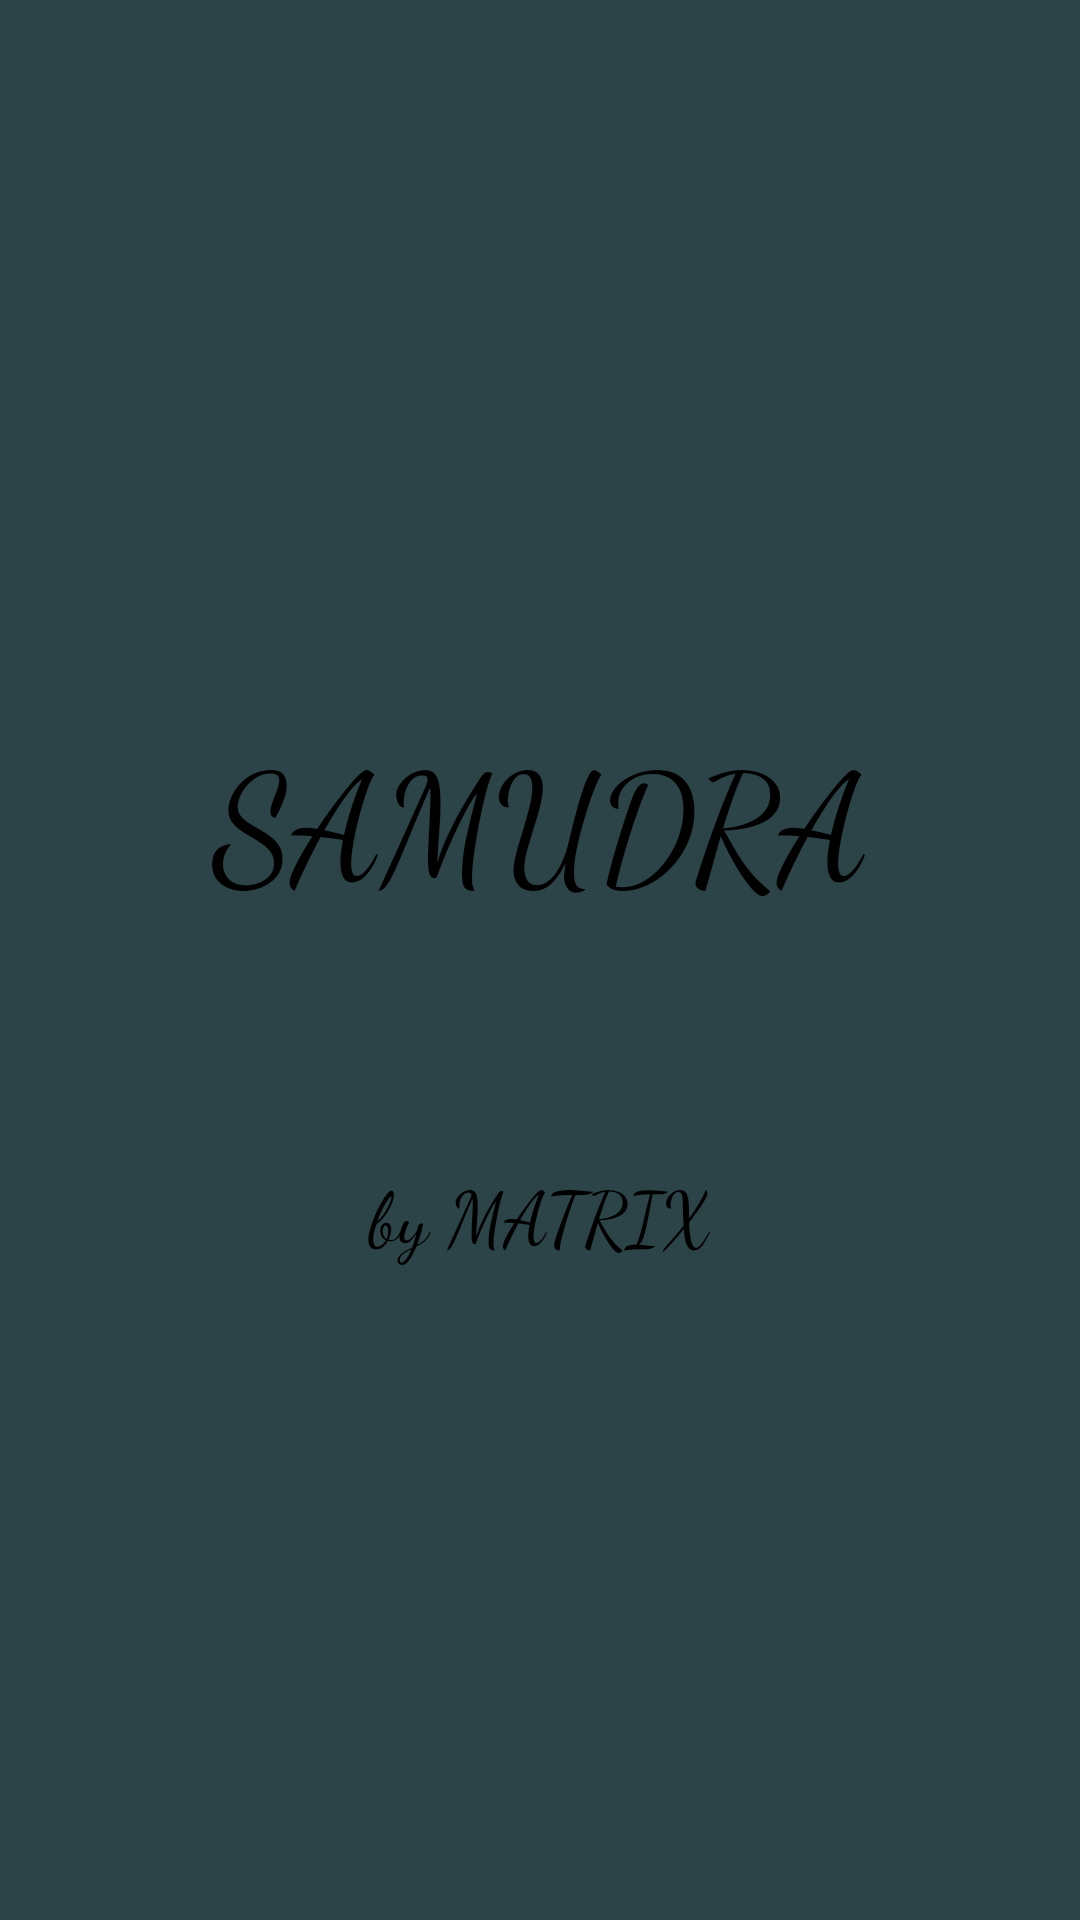

This screen was rendered from an Android layout file. Write that file and the resources it references.
<!-- AndroidManifest.xml: application theme Theme.Samudra20 -->
<!-- res/layout/activity_splash_page.xml -->
<?xml version="1.0" encoding="utf-8"?>
<RelativeLayout
    xmlns:android="http://schemas.android.com/apk/res/android"
    xmlns:app="http://schemas.android.com/apk/res-auto"
    xmlns:tools="http://schemas.android.com/tools"
    android:background="#2C4447"
    android:gravity="center"
    android:layout_width="match_parent"
    android:layout_height="match_parent"
    tools:context=".Splash.SplashPage">
    <TextView
        android:id="@+id/NAME"
        android:layout_width="match_parent"
        android:layout_height="wrap_content"
        android:layout_alignParentStart="true"
        android:layout_margin="50dp"
        android:fontFamily="cursive"
        android:textColor="@color/black"
        android:gravity="center"
        android:text="SAMUDRA"
        android:textSize="50sp"></TextView>

    <TextView
        android:layout_width="match_parent"
        android:layout_height="wrap_content"
        android:layout_below="@+id/NAME"
        android:layout_alignParentStart="true"
        android:layout_margin="30dp"
        android:layout_marginStart="142dp"
        android:layout_marginTop="271dp"
        android:layout_marginEnd="30dp"
        android:layout_marginBottom="30dp"
        android:fontFamily="cursive"
        android:gravity="center"
        android:text="by MATRIX"
        android:textColor="@color/black"
        android:textSize="25sp"></TextView>
</RelativeLayout>
<!-- resources referenced by this layout -->
<resources>
  <color name="black">#FF000000</color>
  <style name="Theme.Samudra20" parent="Base.Theme.Samudra20" />
  <style name="Base.Theme.Samudra20" parent="Theme.Material3.DayNight.NoActionBar">
          
          
      </style>
</resources>
